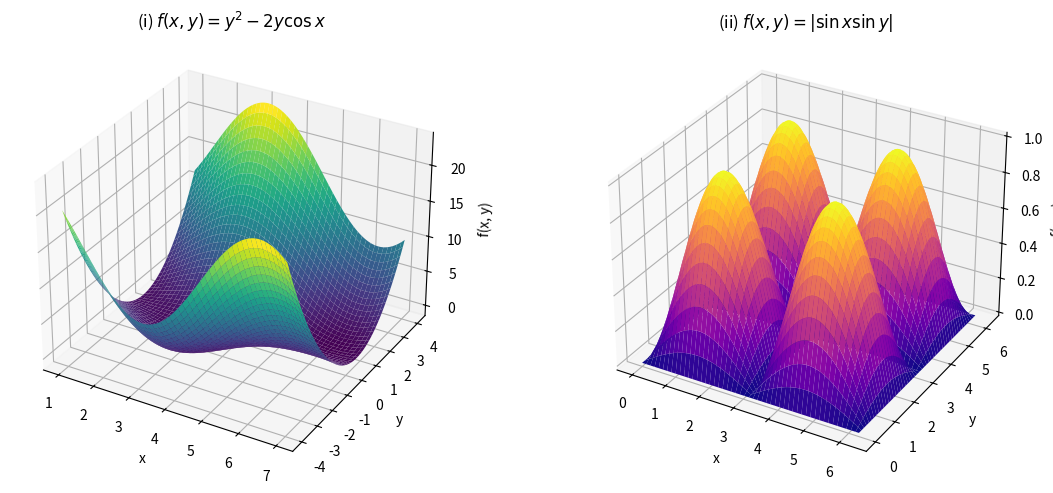

Here is the Python script that generated this plot:
import numpy as np
import matplotlib.pyplot as plt
fig=plt.figure(figsize=(12,5))
# (i)
ax1=fig.add_subplot(1,2,1,projection='3d')
x1=np.linspace(1,7,200)
y1=np.linspace(-4,4,200)
X1,Y1=np.meshgrid(x1,y1)
Z1=Y1**2-2*Y1*np.cos(X1)
ax1.plot_surface(X1,Y1,Z1,cmap='viridis')
ax1.set_title(r'(i) $f(x,y)=y^2-2y \cos x$')
ax1.set_xlabel('x')
ax1.set_ylabel('y')
ax1.set_zlabel('f(x, y)')
# (ii)
ax2=fig.add_subplot(1,2,2,projection='3d')
x2=np.linspace(0,2*np.pi,200)
y2=np.linspace(0,2*np.pi,200)
X2,Y2=np.meshgrid(x2,y2)
Z2=np.abs(np.sin(X2)*np.sin(Y2))
ax2.plot_surface(X2,Y2,Z2,cmap='plasma')
ax2.set_title(r'(ii) $f(x,y)= |\sin x \sin y|$')
ax2.set_xlabel('x')
ax2.set_ylabel('y')
ax2.set_zlabel('f(x, y)')
plt.tight_layout()
plt.show()